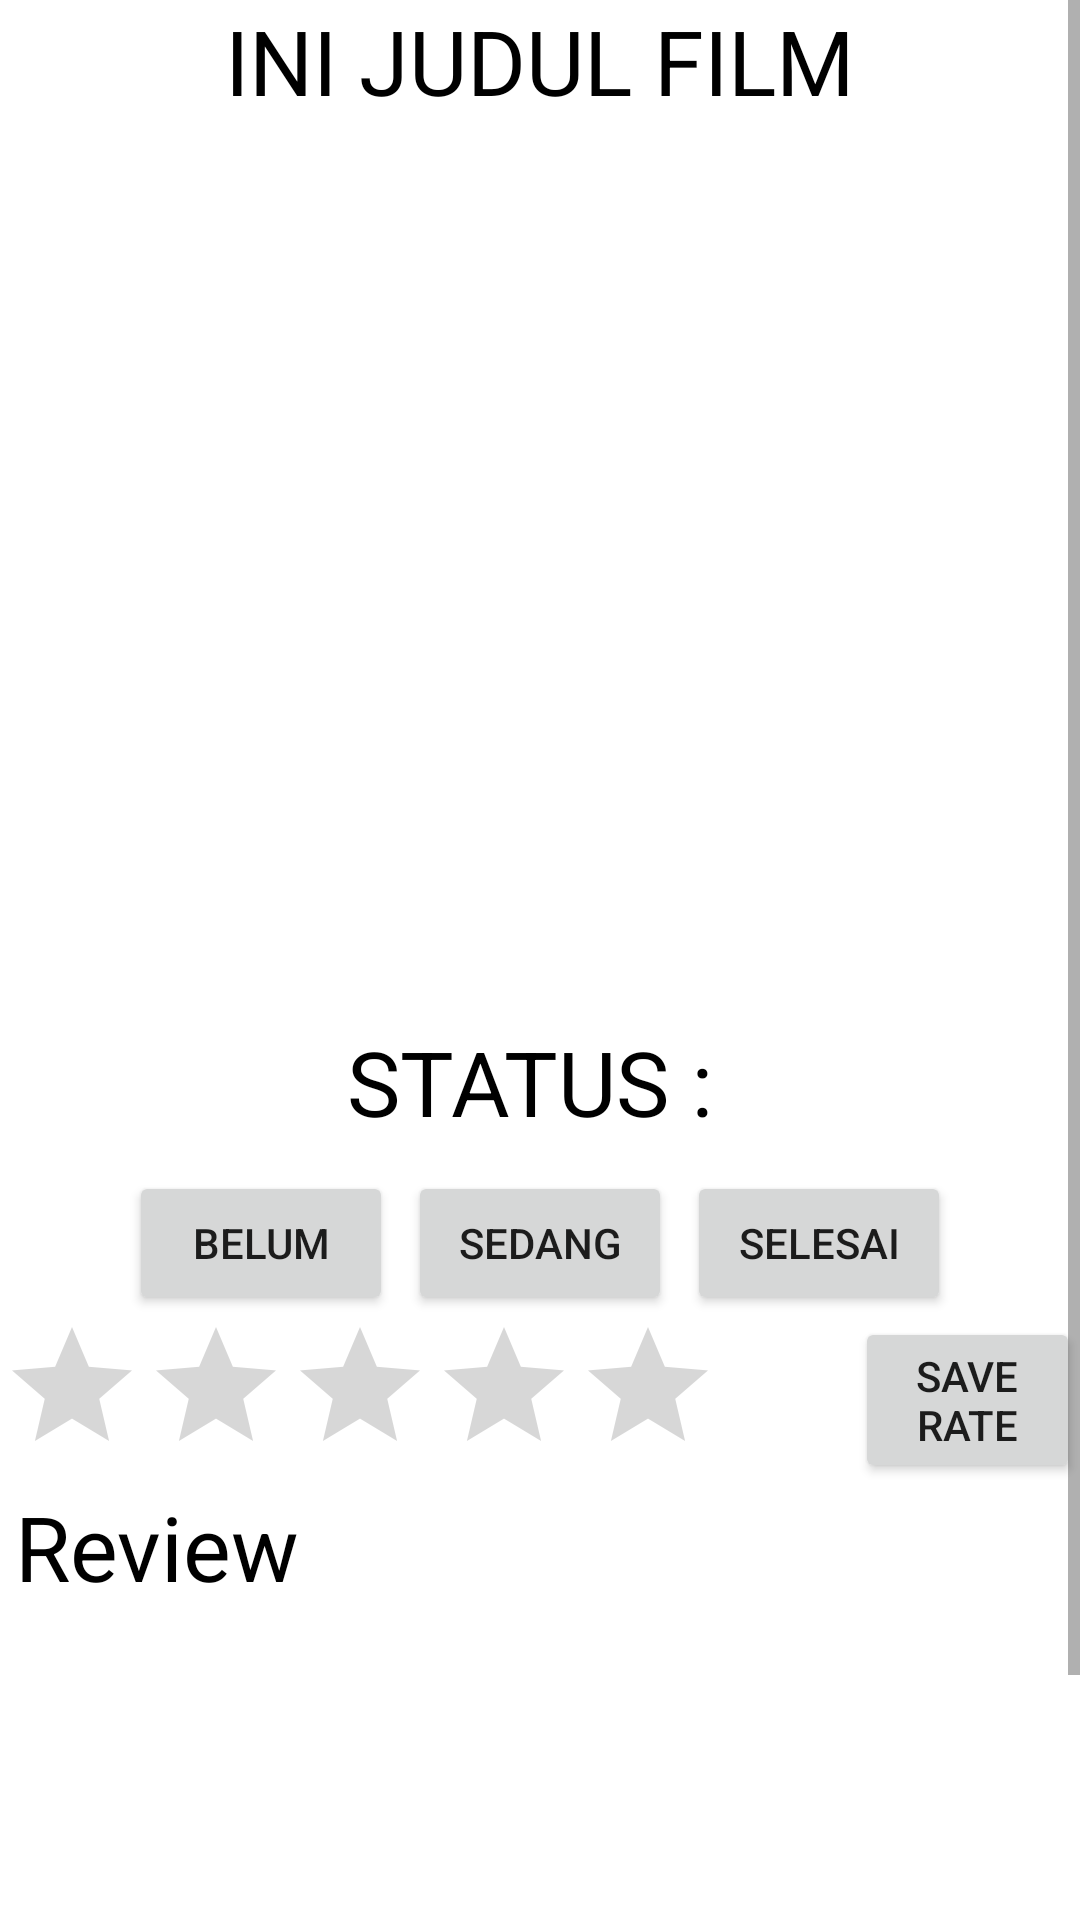

Here is an Android app screen rendered from its layout file. Give the layout XML and the strings, colors and styles it references.
<!-- AndroidManifest.xml: application theme Theme.Tubes1P3B -->
<!-- res/layout/fragment_detail.xml -->
<?xml version="1.0" encoding="utf-8"?>
<ScrollView
    xmlns:android="http://schemas.android.com/apk/res/android"
    android:id="@+id/scrollView"
    android:layout_width="match_parent"
    android:layout_height="match_parent"
    android:fillViewport="true">
    <RelativeLayout
        xmlns:android="http://schemas.android.com/apk/res/android"
        android:layout_width="match_parent"
        android:layout_height="match_parent"
        android:background="@color/white">
        <LinearLayout
            android:layout_width="match_parent"
            android:layout_height="wrap_content"
            android:orientation="vertical">

            <LinearLayout
                android:layout_width="match_parent"
                android:layout_height="wrap_content"
                android:orientation="horizontal">
                <TextView
                    android:textColor="@color/black"
                    android:id="@+id/tv_judul_detail"
                    android:layout_width="match_parent"
                    android:layout_height="wrap_content"
                    android:text="INI JUDUL FILM"
                    android:textSize="30sp"
                    android:textAlignment="center"
                    />
            </LinearLayout>



            <LinearLayout
                android:layout_width="match_parent"
                android:layout_height="wrap_content"
                android:orientation="horizontal">
                <ImageView
                    android:layout_width="match_parent"
                    android:layout_height="300dp"
                    android:hint="Poster"
                    android:textSize="30sp"
                    android:textAlignment="center"
                    android:id="@+id/iv_poster"
                    />
            </LinearLayout>

            <LinearLayout
                android:layout_width="match_parent"
                android:layout_height="wrap_content"
                android:orientation="vertical">
                <TextView
                    android:id="@+id/tv_status"
                    android:layout_width="match_parent"
                    android:layout_height="50dp"
                    android:text="STATUS : "
                    android:textColor="@color/black"
                    android:textSize="30sp"
                    android:textAlignment="center"
                    />
                <LinearLayout
                    android:layout_width="match_parent"
                    android:layout_height="wrap_content"
                    android:orientation="horizontal"
                    android:gravity="center">
                    <Button
                        android:id="@+id/btn_belum"
                        android:layout_width="wrap_content"
                        android:layout_height="wrap_content"
                        android:text="Belum"
                        />
                    <Button
                        android:id="@+id/btn_sedang"
                        android:layout_width="wrap_content"
                        android:layout_height="wrap_content"
                        android:layout_marginLeft="5dp"
                        android:text="Sedang"
                        />
                    <Button
                        android:id="@+id/btn_selesai"
                        android:layout_width="wrap_content"
                        android:layout_height="wrap_content"
                        android:text="Selesai"
                        android:layout_marginLeft="5dp"
                        />
                </LinearLayout>
            </LinearLayout>

            <LinearLayout
                android:layout_width="match_parent"
                android:layout_height="wrap_content"
                android:orientation="horizontal"
                android:gravity="center">

                <LinearLayout

                    android:layout_width="wrap_content"
                    android:layout_height="wrap_content"
                    android:orientation="horizontal">

                    <RatingBar
                        android:layout_width="wrap_content"
                        android:layout_height="wrap_content"
                        android:id="@+id/rating_bar_id"
                        android:numStars="5"
                        android:stepSize="1"
                        android:gravity="center"
                        android:layout_marginRight="45dp"/>

                    <Button
                        android:layout_width="wrap_content"
                        android:layout_height="wrap_content"
                        android:gravity="center"
                        android:layout_gravity="center"
                        android:id="@+id/btn_save_rating"
                        android:text="SAVE RATE"/>

                </LinearLayout>

            </LinearLayout>

            <LinearLayout
                android:layout_width="350dp"
                android:layout_height="wrap_content"
                android:layout_gravity="center"
                android:orientation="vertical">
                <TextView
                    android:layout_width="wrap_content"
                    android:layout_height="wrap_content"
                    android:text="Review"
                    android:textSize="30sp"
                    android:textColor="@color/black"

                    />
                <EditText
                    android:layout_width="match_parent"
                    android:layout_height="150sp"
                    android:id="@+id/ed_review"
                    android:textColor="@color/black"
                    />
                <Button
                    android:id="@+id/btn_save_review"
                    android:layout_width="wrap_content"
                    android:layout_height="wrap_content"
                    android:text="Save"
                    android:layout_gravity="right"
                    />
            </LinearLayout>
        </LinearLayout>
    </RelativeLayout>
</ScrollView>
<!-- resources referenced by this layout -->
<resources>
  <color name="black">#FF000000</color>
  <color name="white">#FFFFFFFF</color>
  <style name="Theme.Tubes1P3B" parent="Theme.MaterialComponents.DayNight.DarkActionBar">
          
          <item name="colorPrimary">@color/purple_500</item>
          <item name="colorPrimaryVariant">@color/purple_700</item>
          <item name="colorOnPrimary">@color/white</item>
          
          <item name="colorSecondary">@color/teal_200</item>
          <item name="colorSecondaryVariant">@color/teal_700</item>
          <item name="colorOnSecondary">@color/black</item>
          
          <item name="android:statusBarColor" tools:targetApi="l">?attr/colorPrimaryVariant</item>
          
      </style>
  <color name="purple_500">#FF6200EE</color>
  <color name="purple_700">#FF3700B3</color>
  <color name="teal_200">#FF03DAC5</color>
  <color name="teal_700">#FF018786</color>
</resources>
